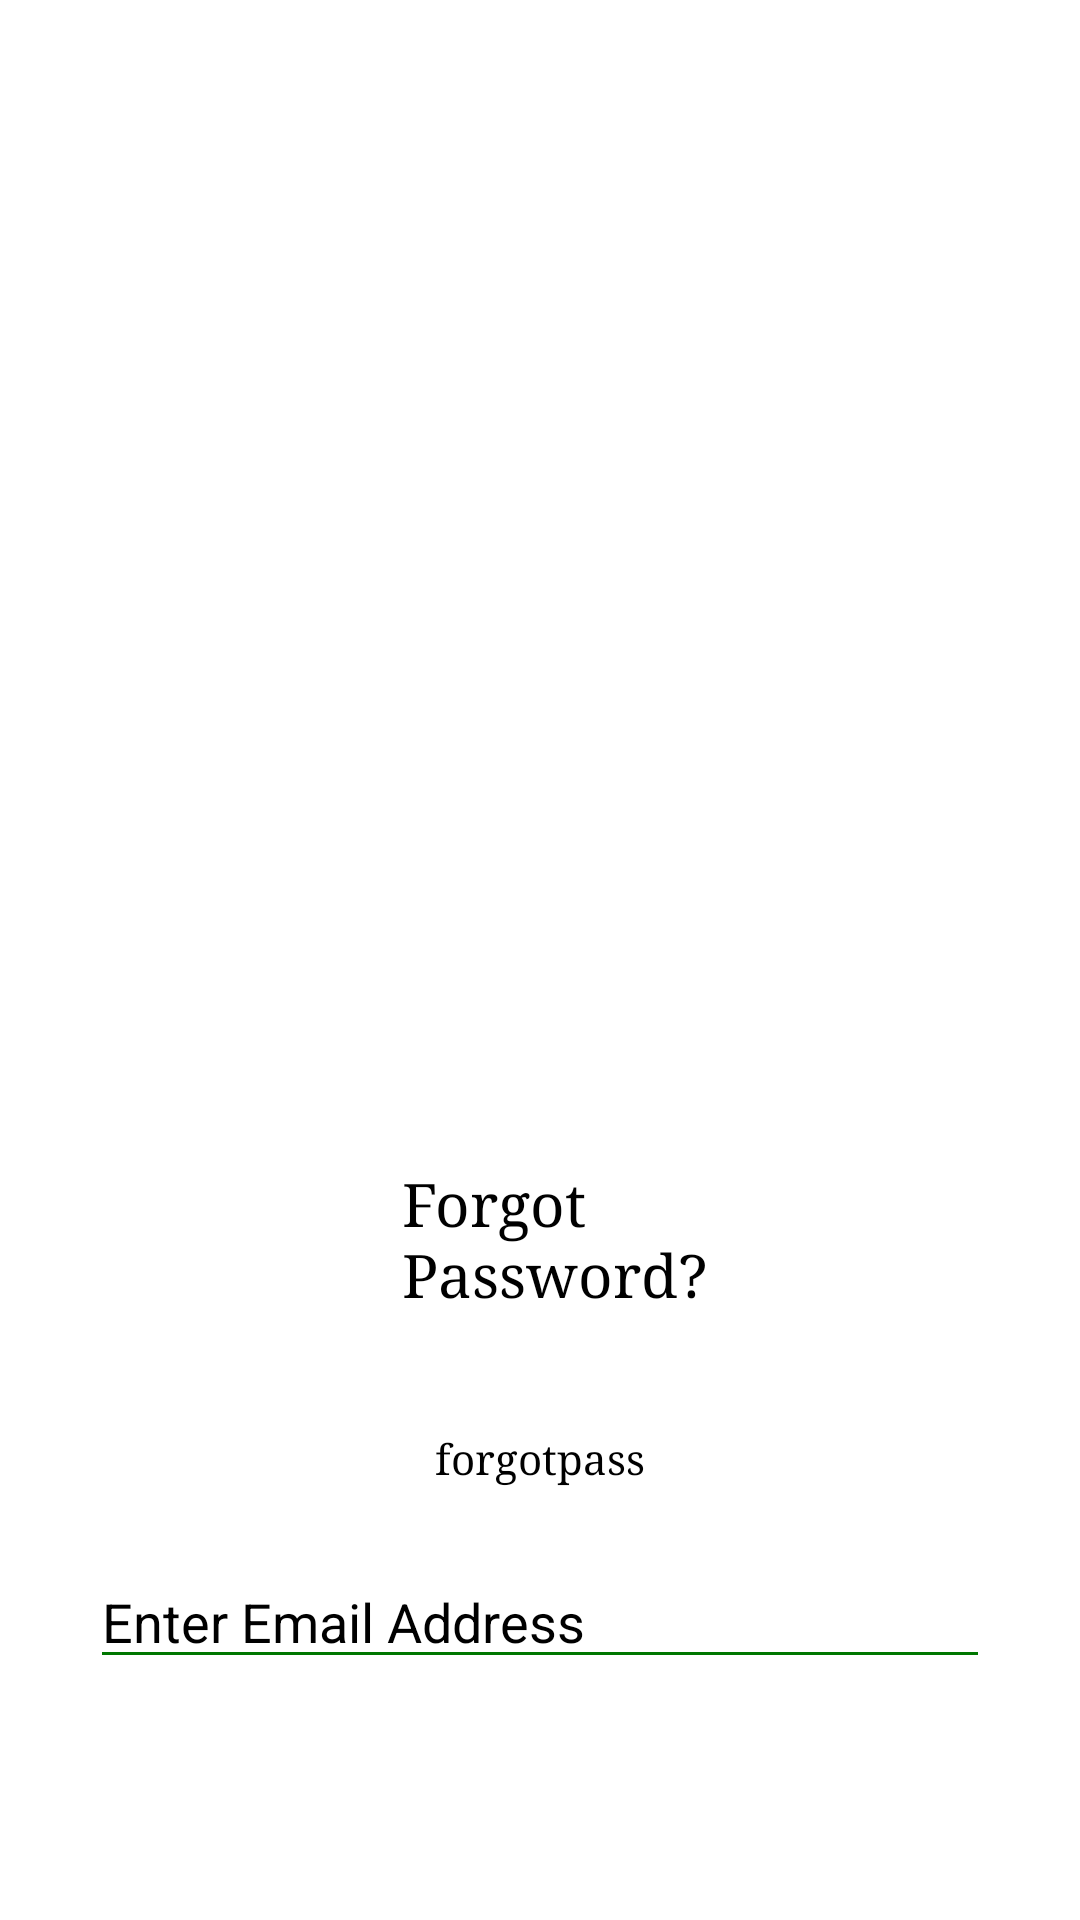

Produce the Android XML layout that renders to this screen, including the resource entries it uses.
<!-- AndroidManifest.xml: application theme Theme.FoodOrderApp -->
<!-- res/layout/activity_forget_pass.xml -->
<?xml version="1.0" encoding="utf-8"?>
<RelativeLayout xmlns:android="http://schemas.android.com/apk/res/android"
    xmlns:app="http://schemas.android.com/apk/res-auto"
    xmlns:tools="http://schemas.android.com/tools"
    android:layout_width="match_parent"
    android:layout_height="match_parent"
    android:background="@drawable/food"
    tools:context=".ForgetPass">

    <TextView
        android:id="@+id/textView11"
        android:layout_width="wrap_content"
        android:layout_height="wrap_content"
        android:layout_alignParentStart="true"
        android:layout_alignParentTop="true"
        android:layout_alignParentEnd="true"
        android:layout_centerVertical="true"
        android:layout_marginStart="134dp"
        android:layout_marginTop="368dp"
        android:layout_marginEnd="106dp"
        android:fontFamily="serif"
        android:paddingTop="20dp"
        android:text="Forgot Password?"
        android:textColor="@color/colorBlack"
        android:textSize="20dp" />

    <TextView
        android:id="@+id/textView12"
        android:layout_width="96dp"
        android:layout_height="wrap_content"
        android:layout_below="@+id/textView11"
        android:layout_centerHorizontal="true"
        android:layout_marginLeft="16dp"
        android:layout_marginTop="39dp"
        android:layout_marginRight="16dp"
        android:fontFamily="serif"
        android:text="@string/forgotpass"
        android:textAlignment="center"
        android:textColor="@color/black"
        android:textSize="14sp" />

    <EditText
        android:id="@+id/editText8"
        android:layout_width="300dp"
        android:layout_height="wrap_content"
        android:layout_below="@+id/textView12"
        android:layout_centerHorizontal="true"
        android:layout_marginTop="23dp"
        android:backgroundTint="#007700"
        android:ems="10"
        android:hint="Enter Email Address"
        android:inputType="textEmailAddress"
        android:textColor="@color/black"
        android:textColorHighlight="@android:color/white"
        android:textColorHint="@color/black"
        android:textColorLink="@android:color/white" />

    <Button
        android:id="@+id/button9"
        android:layout_width="wrap_content"
        android:layout_height="wrap_content"
        android:layout_below="@+id/editText8"
        android:layout_centerHorizontal="true"
        android:layout_marginTop="45dp"
        android:background="@drawable/corner"
        android:paddingLeft="30dp"
        android:paddingRight="30dp"
        android:text="Reset Password"
        android:textAlignment="center"
        android:textColor="@android:color/white" />

    <Button
        android:id="@+id/button10"
        android:layout_width="wrap_content"
        android:layout_height="wrap_content"
        android:layout_below="@+id/button9"
        android:layout_centerHorizontal="true"
        android:layout_marginTop="10dp"
        android:background="@android:color/transparent"
        android:text="&lt;&lt; Back"
        android:textColor="@color/black"
        android:textColorLink="@android:color/white" />


    <ProgressBar
        android:id="@+id/progressBar"
        android:layout_width="wrap_content"
        android:layout_height="48dp"
        android:layout_alignParentStart="true"
        android:layout_alignParentTop="true"
        android:layout_alignParentEnd="true"
        android:layout_alignParentBottom="true"
        android:layout_centerInParent="true"
        android:layout_gravity="center"
        android:layout_marginStart="183dp"
        android:layout_marginTop="336dp"
        android:layout_marginEnd="180dp"
        android:layout_marginBottom="347dp"
        android:foregroundGravity="center"
        android:visibility="gone"
        app:layout_constraintEnd_toEndOf="parent"
        app:layout_constraintHorizontal_bias="0.498"
        app:layout_constraintStart_toStartOf="parent"
        app:layout_constraintTop_toTopOf="@+id/button9" />

</RelativeLayout>
<!-- resources referenced by this layout -->
<resources>
  <color name="black">#FF000000</color>
  <color name="colorBlack">#000000</color>
  <string name="forgotpass">forgotpass</string>
  <style name="Theme.FoodOrderApp" parent="Theme.MaterialComponents.DayNight.DarkActionBar">
          
          <item name="colorPrimary">@color/purple_500</item>
  
          
          <item name="colorPrimaryDark">@color/colorOfStatusBar</item>
          <item name="colorAccent">@color/colorAccent</item>
          
          <item name="colorSecondary">@color/teal_200</item>
          <item name="colorSecondaryVariant">@color/teal_700</item>
          <item name="colorOnSecondary">@color/black</item>
          
          <item name="android:statusBarColor" tools:targetApi="l">?attr/colorPrimaryVariant</item>
          
      </style>
  <color name="purple_500">#FF6200EE</color>
  <color name="colorOfStatusBar">#5D2323</color>
  <color name="colorAccent">#FFFFFF</color>
  <color name="teal_200">#FF03DAC5</color>
  <color name="teal_700">#FF018786</color>
</resources>
